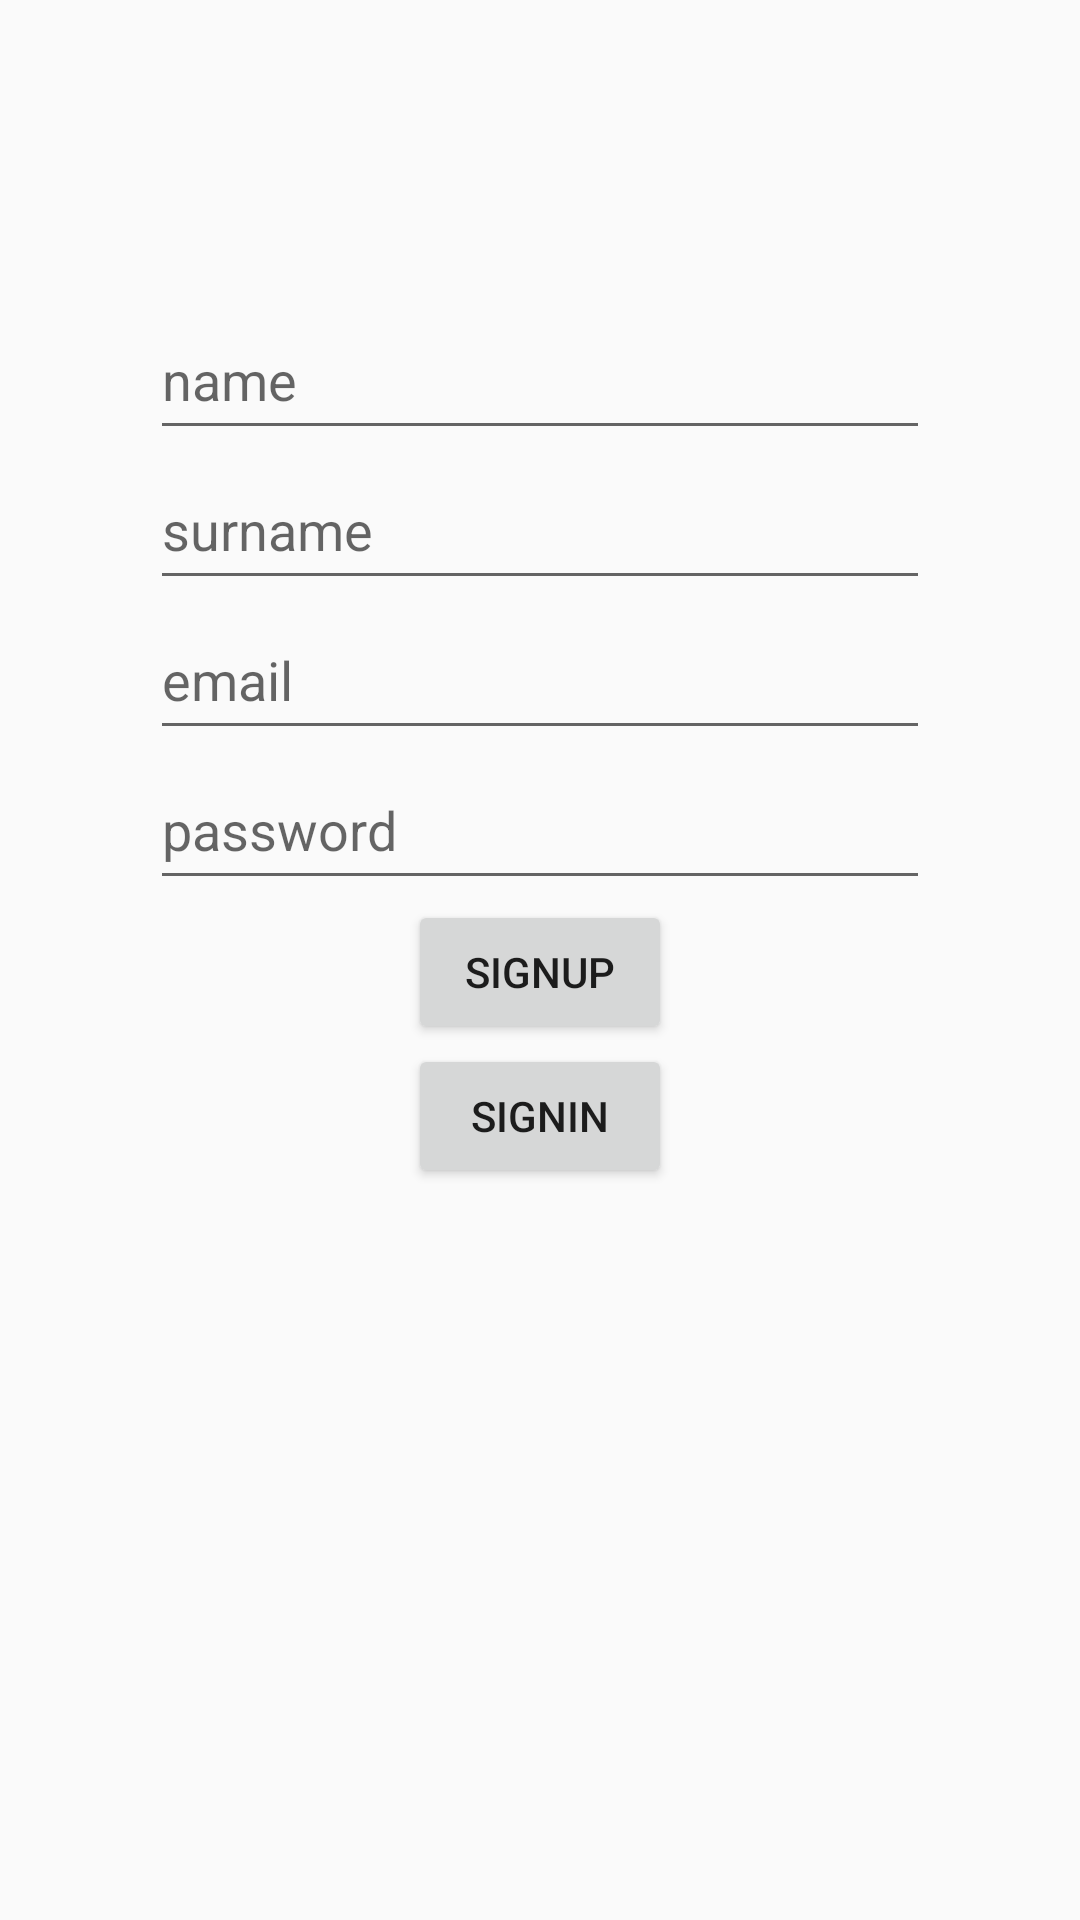

Produce the Android XML layout that renders to this screen, including the resource entries it uses.
<!-- AndroidManifest.xml: application theme AppTheme -->
<!-- res/layout/activity_sign_up.xml -->
<?xml version="1.0" encoding="utf-8"?>
<LinearLayout
        xmlns:android="http://schemas.android.com/apk/res/android"
        xmlns:tools="http://schemas.android.com/tools"
        xmlns:app="http://schemas.android.com/apk/res-auto"
        android:layout_width="match_parent"
        android:layout_height="match_parent"
        android:orientation="vertical"
        android:paddingLeft="50dp"
        android:paddingRight="50dp"
        android:paddingTop="100dp"
        tools:context=".main.activities.SignUpActivity">

    <EditText android:id="@+id/signUpInputNameView" android:layout_width="match_parent" android:layout_height="50dp" android:hint="name"/>
    <EditText android:id="@+id/signUpInputSurnameView" android:layout_width="match_parent" android:layout_height="50dp" android:hint="surname"/>
    <EditText android:id="@+id/signUpInputMailView" android:layout_width="match_parent" android:layout_height="50dp" android:hint="email"/>
    <EditText android:id="@+id/signUpInputPasswordView" android:layout_width="match_parent" android:layout_height="50dp" android:hint="password"/>

    <Button android:id="@+id/signUpBtn" android:layout_width="wrap_content" android:layout_height="wrap_content" android:layout_gravity="center_horizontal" android:text="SignUp"/>
    <Button android:id="@+id/signInBtnIfHaveAcaunt" android:layout_width="wrap_content" android:layout_height="wrap_content" android:layout_gravity="center_horizontal" android:text="SignIn"/>
</LinearLayout>
<!-- resources referenced by this layout -->
<resources>
  <style name="AppTheme" parent="Theme.AppCompat.Light.NoActionBar">
          
          <item name="colorPrimary">@color/colorPrimary</item>
          <item name="colorPrimaryDark">@color/colorPrimaryDark</item>
          <item name="colorAccent">@color/colorAccent</item>
      </style>
  <color name="colorPrimary">#008577</color>
  <color name="colorPrimaryDark">#00574B</color>
  <color name="colorAccent">#D81B60</color>
</resources>
